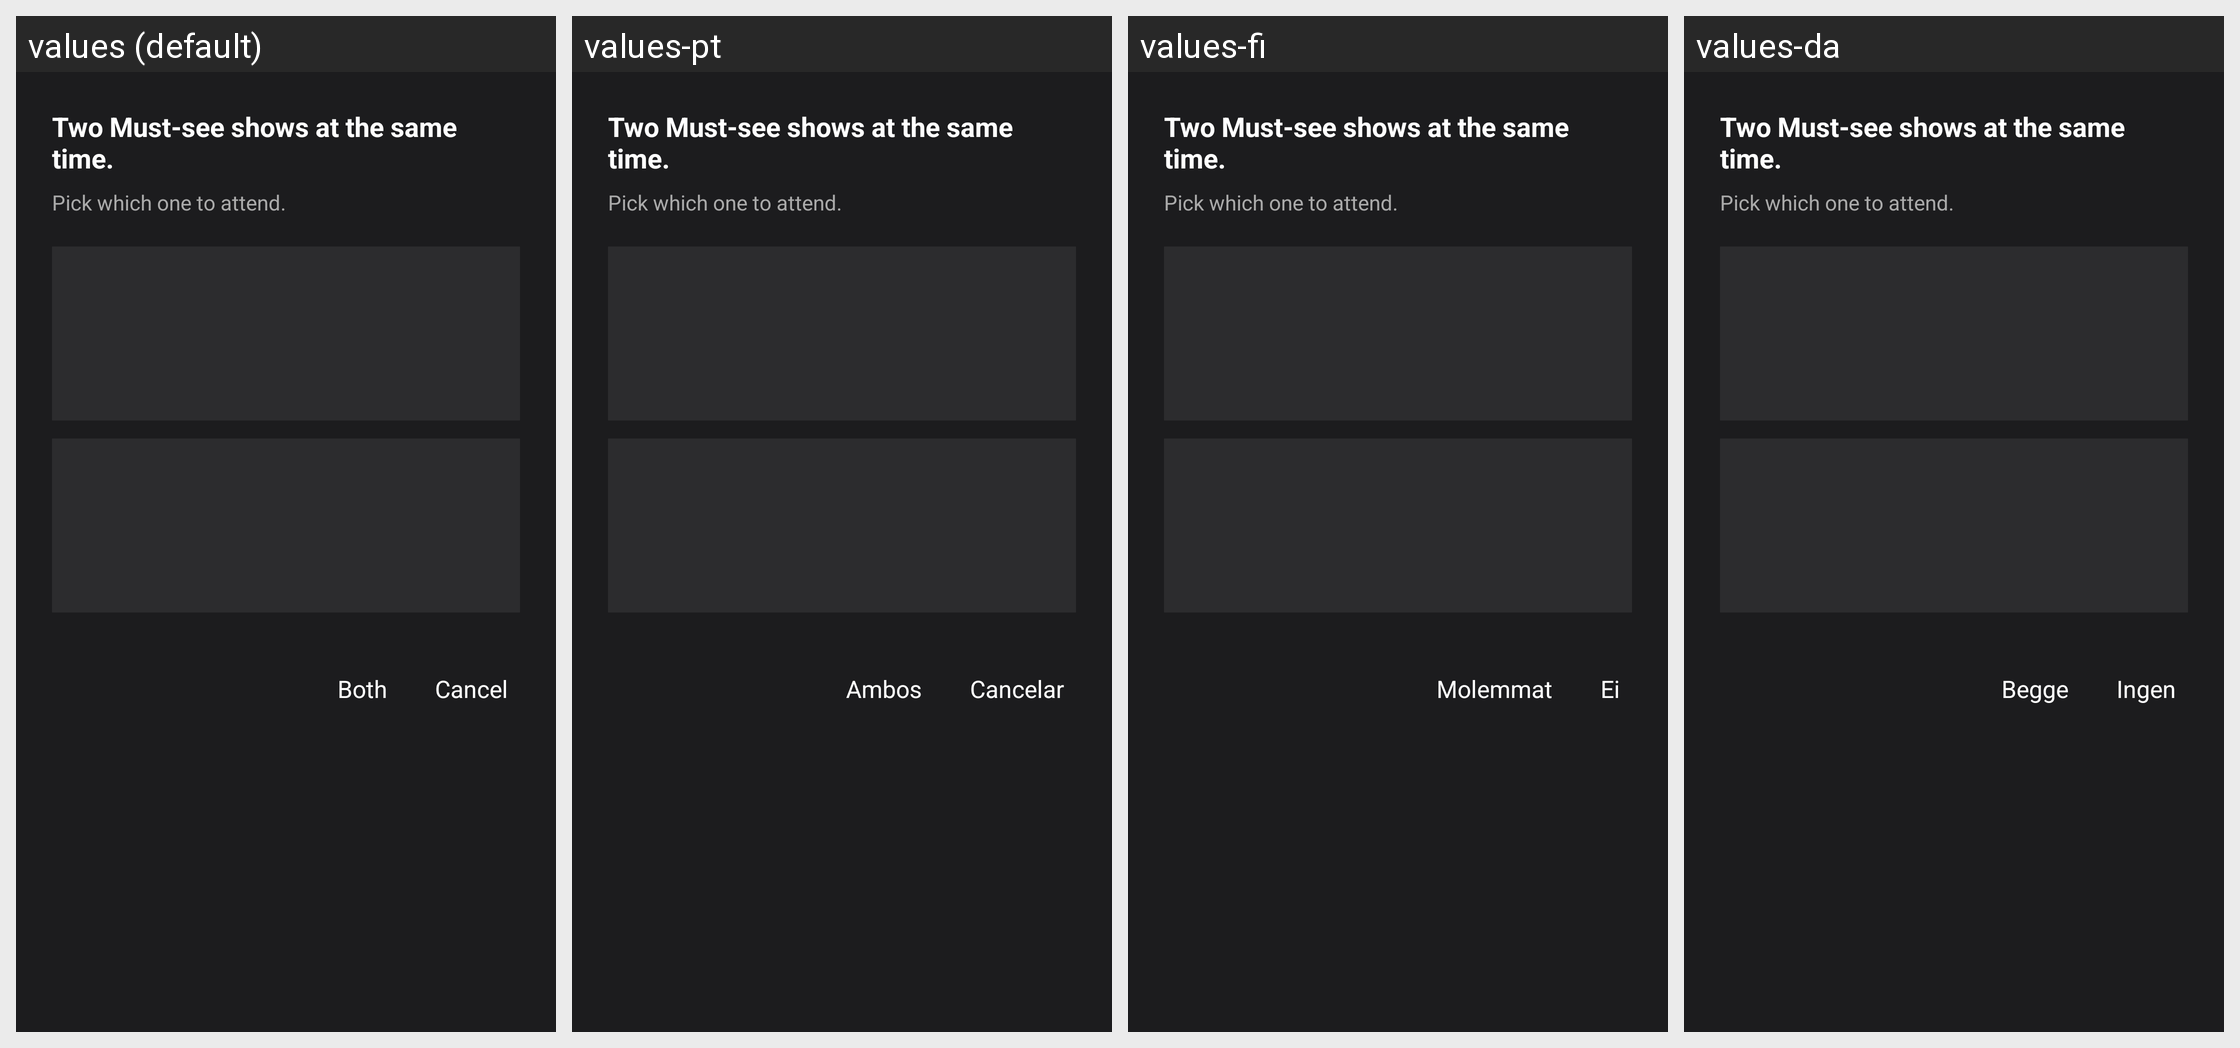

The Android screen above is rendered under several locales of the same app. Produce the string resources it draws, with the default and per-locale values.
Android screen res/layout/dialog_schedule_conflict.xml rendered under 4 locales, left to right: values (default), values-pt, values-fi, values-da. Device: Nexus 5 (rendered at 1080×1920; each locale shown at half size, 540×960, under a caption strip naming it); theme splashScreenTheme.
Other locales in the repository, not shown: values-de, values-es, values-fr.
Strings drawn on this screen, with the default value and each locale's value (text and hints the layout hard-codes, and strings that could not be matched under every locale, appear in the picture but are not listed):

aischedule_must_conflict_both
  values: Both
  values-pt: Ambos
  values-fi: Molemmat
  values-da: Begge

Cancel
  values: Cancel
  values-pt: Cancelar
  values-fi: Ei
  values-da: Ingen
